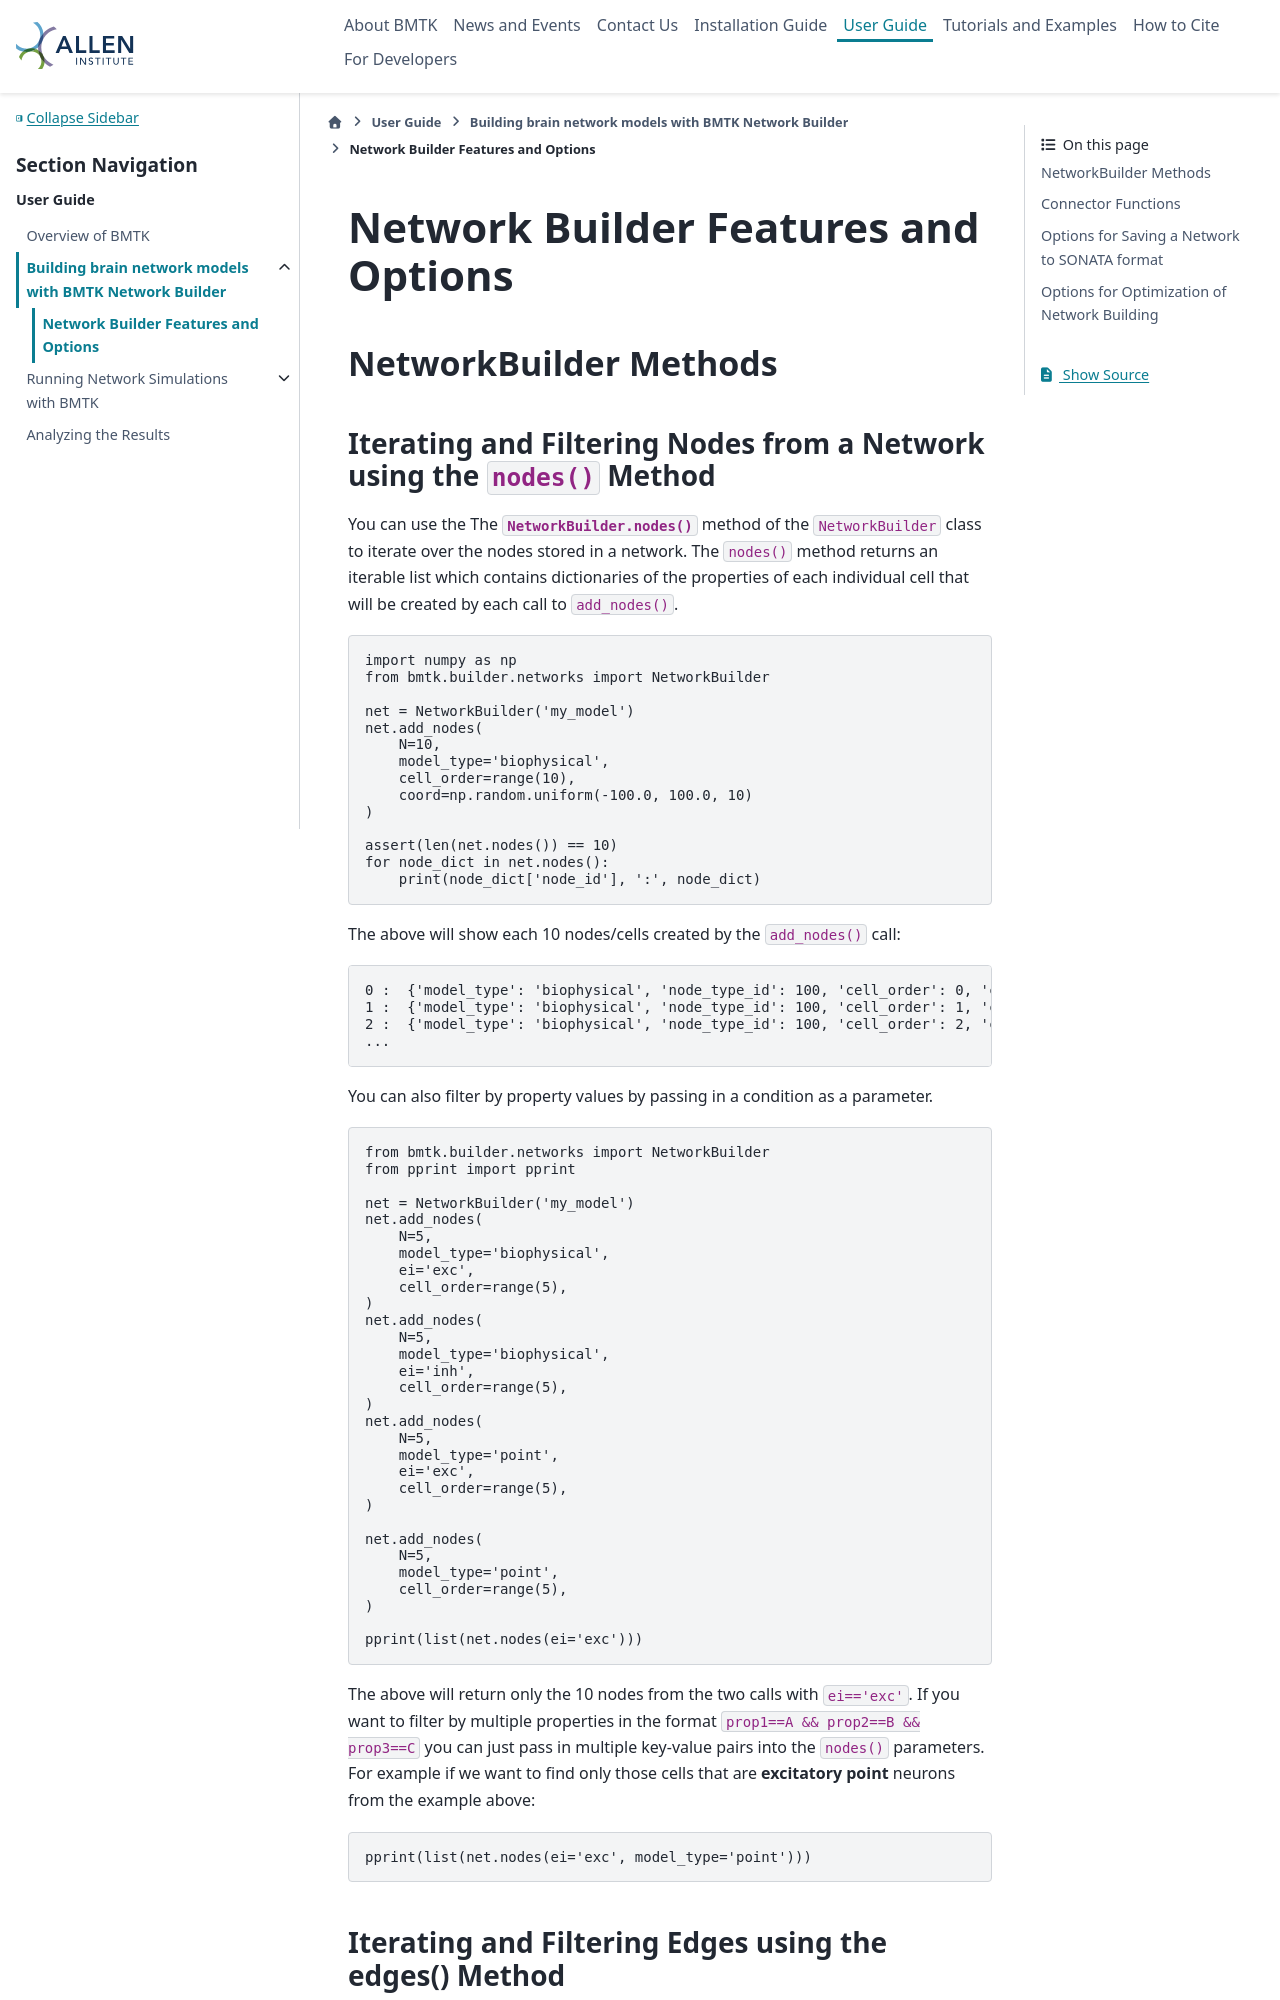

repository: AllenInstitute/bmtk · page: builder_features.html · generator: sphinx

####################################
Network Builder Features and Options
####################################

NetworkBuilder Methods
======================


Iterating and Filtering Nodes from a Network using the ``nodes()`` Method
-------------------------------------------------------------------------

You can use the The :py:meth:`NetworkBuilder.nodes() <bmtk.builder.network.Network.nodes>` method 
of the ``NetworkBuilder`` class to iterate over the nodes stored in a network. The ``nodes()`` method
returns an iterable list which contains dictionaries of the properties of each individual cell that will 
be created by each call to ``add_nodes()``.



.. code:: python

    import numpy as np
    from bmtk.builder.networks import NetworkBuilder

    net = NetworkBuilder('my_model')
    net.add_nodes(
        N=10,
        model_type='biophysical',
        cell_order=range(10),
        coord=np.random.uniform(-100.0, 100.0, 10)
    )

    assert(len(net.nodes()) == 10)
    for node_dict in net.nodes():
        print(node_dict['node_id'], ':', node_dict)

The above will show each 10 nodes/cells created by the ``add_nodes()`` call:

.. code:: bash

    0 :  {'model_type': 'biophysical', 'node_type_id': 100, 'cell_order': 0, 'coord': -74.13859238611045, 'node_id': 0}
    1 :  {'model_type': 'biophysical', 'node_type_id': 100, 'cell_order': 1, 'coord': -22.88965188502479, 'node_id': 1}
    2 :  {'model_type': 'biophysical', 'node_type_id': 100, 'cell_order': 2, 'coord': 54.31170697608857, 'node_id': 2}
    ...

You can also filter by property values by passing in a condition as a parameter.


.. code:: python

    from bmtk.builder.networks import NetworkBuilder
    from pprint import pprint

    net = NetworkBuilder('my_model')
    net.add_nodes(
        N=5,
        model_type='biophysical',
        ei='exc',
        cell_order=range(5),
    )
    net.add_nodes(
        N=5,
        model_type='biophysical',
        ei='inh',
        cell_order=range(5),
    )
    net.add_nodes(
        N=5,
        model_type='point',
        ei='exc',
        cell_order=range(5),
    )

    net.add_nodes(
        N=5,
        model_type='point',
        cell_order=range(5),
    )

    pprint(list(net.nodes(ei='exc')))

The above will return only the 10 nodes from the two calls with ``ei=='exc'``. If you want to filter by multiple 
properties in the format ``prop1==A && prop2==B && prop3==C`` you can just pass in multiple key-value pairs into the 
``nodes()`` parameters. For example if we want to find only those cells that are **excitatory point** neurons from
the example above:

.. code:: python 

    pprint(list(net.nodes(ei='exc', model_type='point')))
